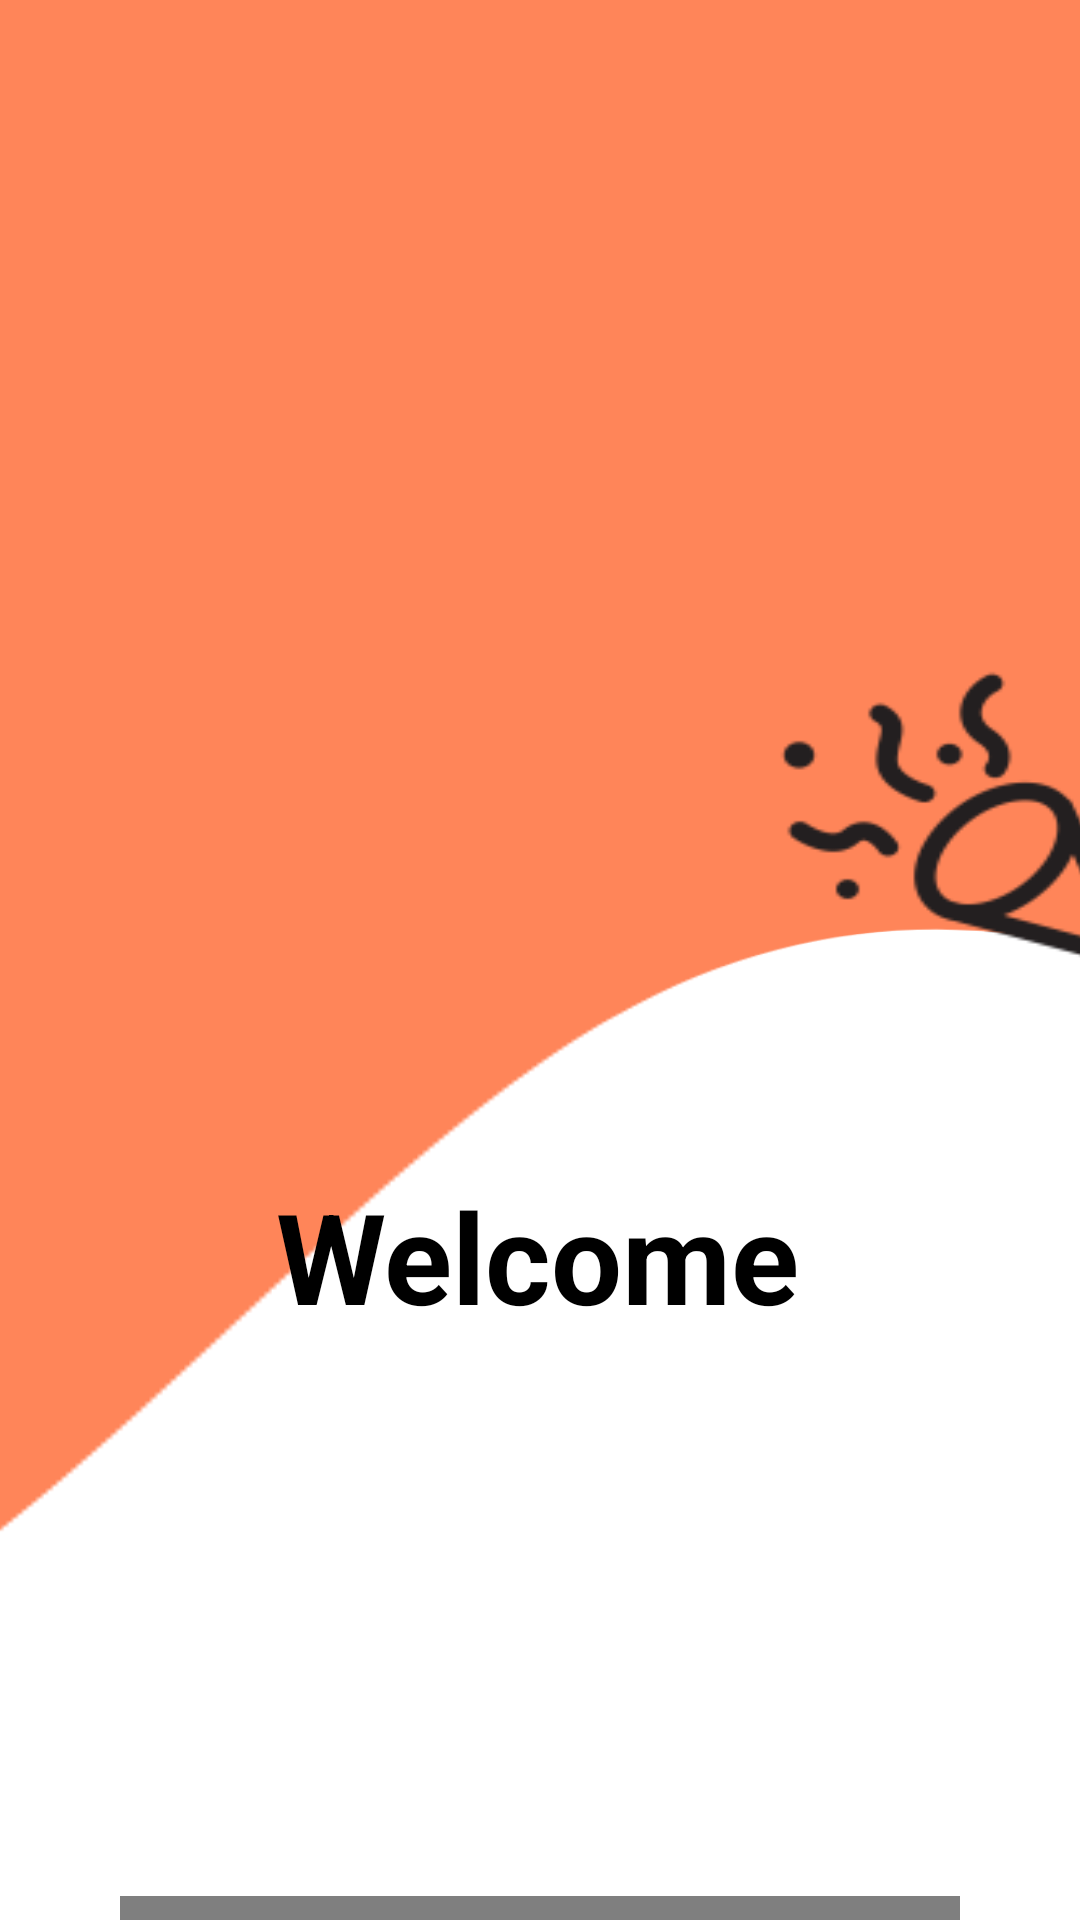

Write the Android layout XML for this screen, with the resource values it uses.
<!-- AndroidManifest.xml: activity theme Theme.PopIn.Starting -->
<!-- res/layout/activity_main.xml -->
<?xml version="1.0" encoding="utf-8"?>
<androidx.constraintlayout.widget.ConstraintLayout xmlns:android="http://schemas.android.com/apk/res/android"
    xmlns:app="http://schemas.android.com/apk/res-auto"
    xmlns:tools="http://schemas.android.com/tools"
    android:id="@+id/main"
    android:layout_width="match_parent"
    android:layout_height="match_parent"
    tools:context=".UIpages.MainActivity"
    tools:theme="@style/Base.Theme.PopIn"
    android:clipChildren="false"

    >

    <ImageView
        android:id="@+id/wave_image"
        android:layout_width="411dp"
        android:layout_height="752dp"
        android:contentDescription="@string/waveDesignDescription"
        android:scaleType="centerCrop"
        android:scaleY="-1"
        android:src="@drawable/wave"

        app:layout_constraintEnd_toEndOf="parent"
        app:layout_constraintHorizontal_bias="0.0"
        app:layout_constraintStart_toStartOf="parent"
        app:layout_constraintTop_toTopOf="parent" />

    <ImageView
        android:id="@+id/partyPopImage"
        android:layout_width="216dp"
        android:layout_height="184dp"
        android:layout_marginTop="180dp"
        android:contentDescription="@string/designImageDescription"
        android:scaleType="fitXY"

        android:src="@drawable/partypop"
        android:translationX="70dp"
        app:layout_constraintEnd_toEndOf="parent"
        app:layout_constraintTop_toTopOf="parent" />

    <ImageView
        android:id="@+id/balloonsImage"
        android:layout_width="155dp"
        android:layout_height="132dp"

        android:layout_marginTop="60dp"
        android:contentDescription="@string/designImageDescription"
        android:rotation="30"

        android:scaleType="fitXY"

        android:src="@drawable/balloons"
        android:translationX="-40dp"
        app:layout_constraintStart_toStartOf="parent"
        app:layout_constraintTop_toTopOf="parent" />

    <ImageView
        android:id="@+id/Logo"
        android:layout_width="323dp"
        android:layout_height="184dp"
        android:layout_gravity="center"
        android:contentDescription="@string/logoDescription"
        android:src="@drawable/logo"
        app:layout_constraintBottom_toBottomOf="parent"
        app:layout_constraintEnd_toEndOf="@id/wave_image"
        app:layout_constraintHorizontal_bias="1.0"
        app:layout_constraintStart_toStartOf="parent"
        app:layout_constraintTop_toTopOf="parent"
        app:layout_constraintVertical_bias="0.473" />


    <TextView
        android:id="@+id/loginPhrase"

        android:layout_width="wrap_content"
        android:layout_height="wrap_content"
        android:text="@string/loginCatchyPhrase"
        android:textColor="?attr/colorOnBackground"
        android:textSize="16sp"
        android:textStyle="bold"
        app:layout_constraintBottom_toBottomOf="parent"
        app:layout_constraintEnd_toEndOf="@+id/Logo"
        app:layout_constraintHorizontal_bias="0.519"
        app:layout_constraintStart_toStartOf="@+id/Logo"
        app:layout_constraintTop_toTopOf="parent"
        app:layout_constraintVertical_bias="0.522" />

    <TextView
        android:id="@+id/Welcome"
        android:layout_width="wrap_content"
        android:layout_height="wrap_content"
        android:text="@string/Welcome"
        android:textColor="@color/black"
        android:textSize="42sp"
        android:textStyle="bold"
        app:layout_constraintBottom_toBottomOf="parent"
        app:layout_constraintEnd_toEndOf="parent"
        app:layout_constraintHorizontal_bias="0.497"
        app:layout_constraintStart_toStartOf="parent"
        app:layout_constraintTop_toTopOf="parent"
        app:layout_constraintVertical_bias="0.669" />


    <com.google.android.material.button.MaterialButton
        android:id="@+id/btnReturningUser"
        android:layout_width="0dp"
        android:layout_height="50dp"

        android:layout_marginStart="40dp"
        android:layout_marginTop="632dp"
        android:layout_marginEnd="40dp"
        android:background="@drawable/rounded_button"

        android:text="@string/ReturningUser"

        android:textAllCaps="false"
        android:textColor="@color/primary"
        android:textSize="16sp"

        app:backgroundTint="#FF8559"
        app:cornerRadius="50dp"
        app:strokeColor="#000000"
        app:strokeWidth="2dp"

        app:layout_constraintEnd_toEndOf="parent"
        app:layout_constraintHorizontal_bias="0.0"
        app:layout_constraintStart_toStartOf="parent"
        app:layout_constraintTop_toTopOf="parent" />

    <Button
        android:id="@+id/btnNewUser"
        android:layout_width="0dp"
        android:layout_height="50dp"
        android:text="@string/NewUser"
        android:textAllCaps="false"
        android:textColor="#000000"
        android:textSize="16sp"
        android:background="@drawable/rounded_button_outline"
        android:layout_marginStart="40dp"
        android:layout_marginEnd="40dp"
        android:layout_marginTop="16dp"
        app:layout_constraintStart_toStartOf="parent"
        app:layout_constraintEnd_toEndOf="parent"
        app:layout_constraintTop_toBottomOf="@id/btnReturningUser"  />

    <TextView
        android:id="@+id/guestContinue"
        android:layout_width="wrap_content"
        android:layout_height="wrap_content"
        android:text="@string/joinText"
        android:textColor="@color/secondary"
        android:textSize="18sp"
        android:textStyle="bold"
        app:layout_constraintBottom_toBottomOf="parent"
        app:layout_constraintEnd_toEndOf="@+id/btnNewUser"

        app:layout_constraintHorizontal_bias="0.962"
        app:layout_constraintStart_toStartOf="@+id/btnNewUser"

        app:layout_constraintTop_toBottomOf="@+id/btnNewUser"
        app:layout_constraintVertical_bias="0.117" />


</androidx.constraintlayout.widget.ConstraintLayout>
<!-- resources referenced by this layout -->
<resources>
  <color name="black">#FF000000</color>
  <color name="primary">#003D4C</color>
  <color name="secondary">#00897B</color>
  <!-- drawable partypop: png bitmap (drawable, 5855 bytes) -->
  <!-- drawable rounded_button (drawable) -->
  <shape xmlns:android="http://schemas.android.com/apk/res/android"
      android:shape="rectangle">
  
      <corners android:radius="50dp" />
      <solid android:color="#FF8559" />
  
  </shape>
  <!-- drawable rounded_button_outline (drawable) -->
  <shape xmlns:android="http://schemas.android.com/apk/res/android"
      android:shape="rectangle">
  
      <corners android:radius="50dp" />
      <solid android:color="@android:color/transparent" />
      <stroke
          android:width="2dp"
          android:color="#000000" />
  
  </shape>
  <!-- drawable wave (drawable) -->
  <vector xmlns:android="http://schemas.android.com/apk/res/android"
      android:width="1440dp"
      android:height="320dp"
      android:viewportWidth="1440"
      android:viewportHeight="320">
    <path
        android:pathData="M0,96L24,101.3C48,107 96,117 144,154.7C192,192 240,256 288,277.3C336,299 384,277 432,224C480,171 528,85 576,80C624,75 672,149 720,176C768,203 816,181 864,149.3C912,117 960,75 1008,80C1056,85 1104,139 1152,144C1200,149 1248,107 1296,122.7C1344,139 1392,213 1416,250.7L1440,288L1440,320L1416,320C1392,320 1344,320 1296,320C1248,320 1200,320 1152,320C1104,320 1056,320 1008,320C960,320 912,320 864,320C816,320 768,320 720,320C672,320 624,320 576,320C528,320 480,320 432,320C384,320 336,320 288,320C240,320 192,320 144,320C96,320 48,320 24,320L0,320Z"
        android:fillColor="#FF8559"/>
  </vector>
  <string name="NewUser">Register</string>
  <string name="ReturningUser">Login</string>
  <string name="Welcome">Welcome</string>
  <string name="designImageDescription">small image to add style</string>
  <string name="joinText">or, Join as a guest</string>
  <string name="loginCatchyPhrase">PopIn, and Join our Events!</string>
  <string name="logoDescription">logo</string>
  <string name="waveDesignDescription">Page wave design</string>
  <style name="Base.Theme.PopIn" parent="Theme.Material3.DayNight.NoActionBar">
  
          <item name="android:statusBarColor">#FF8559</item>
          <item name="android:windowLightStatusBar">false</item>
  
          
          <item name="colorPrimary">@color/primary</item>
          <item name="colorOnPrimary">@android:color/white</item>
  
          
          <item name="colorSecondary">@color/secondary</item>
          <item name="colorOnSecondary">@android:color/white</item>
  
          
          <item name="colorTertiary">@color/action</item>
          <item name="colorOnTertiary">@android:color/white</item>
  
          <item name="colorOnBackground">@android:color/black</item>
          <item name="android:textColorPrimary">?attr/colorOnBackground</item>
          <item name="android:windowBackground">@color/bg</item>
      </style>
  <style name="Theme.PopIn.Starting" parent="Theme.SplashScreen">
          <item name="windowSplashScreenBackground">@color/splash_bg</item>
          <item name="windowSplashScreenAnimatedIcon">@drawable/splash_logo</item>
          <item name="postSplashScreenTheme">@style/Base.Theme.PopIn</item>
      </style>
  <color name="action">#FF8559</color>
  <color name="bg">#F0F8FF</color>
  <color name="splash_bg">#00AFEE</color>
  <!-- drawable splash_logo (drawable) -->
  <?xml version="1.0" encoding="utf-8"?>
  
  <layer-list xmlns:android="http://schemas.android.com/apk/res/android">
  
      <item
          android:gravity="center"
          android:width="120dp"
          android:height="120dp">
  
          <bitmap
              android:src="@drawable/logo"
              android:antialias="true"
              android:filter="true" />
      </item>
  
  </layer-list>
</resources>
